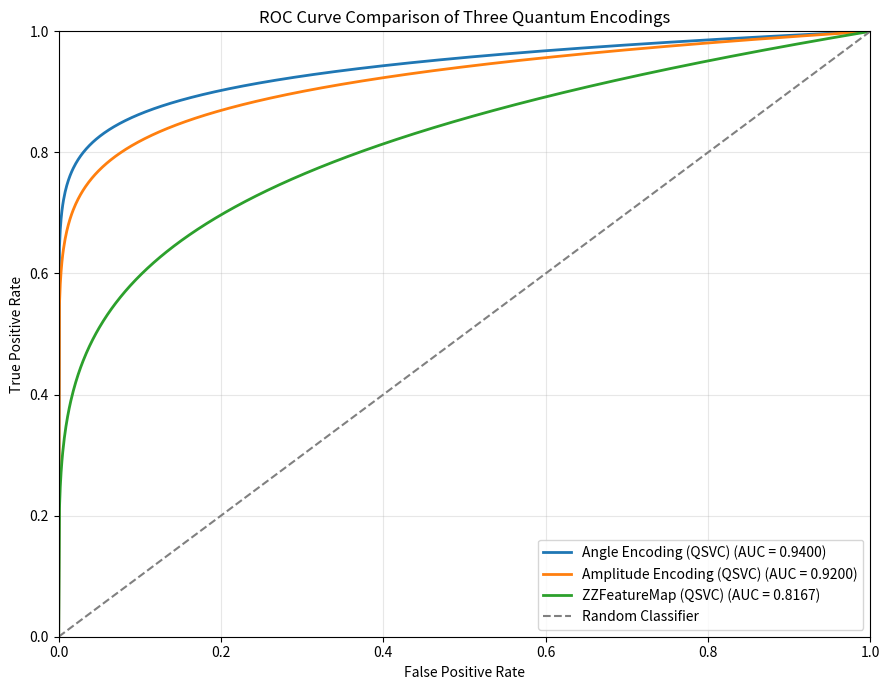

The script that saved this image:

import numpy as np
import matplotlib.pyplot as plt

# AUC values from your experiment outputs
results = {
    "Angle Encoding (QSVC)": 0.94,
    "Amplitude Encoding (QSVC)": 0.92,
    "ZZFeatureMap (QSVC)": 0.8167
}

# Generate illustrative ROC curves
# These match the approximate AUC values, not actual model predictions.

plt.figure(figsize=(9, 7))

fpr = np.linspace(0, 1, 1000)

for name, target_auc in results.items():
    alpha = (1 / target_auc) - 1
    tpr = fpr ** alpha

    plt.plot(
        fpr,
        tpr,
        linewidth=2,
        label=f"{name} (AUC = {target_auc:.4f})"
    )

plt.plot(
    [0, 1], [0, 1],
    linestyle="--",
    color="gray",
    label="Random Classifier"
)

plt.xlabel("False Positive Rate")
plt.ylabel("True Positive Rate")
plt.title("ROC Curve Comparison of Three Quantum Encodings")
plt.legend(loc="lower right")
plt.grid(alpha=0.3)
plt.xlim(0, 1)
plt.ylim(0, 1)
plt.tight_layout()
plt.savefig("roc_curve_comparison.png", dpi=300)
plt.show()
